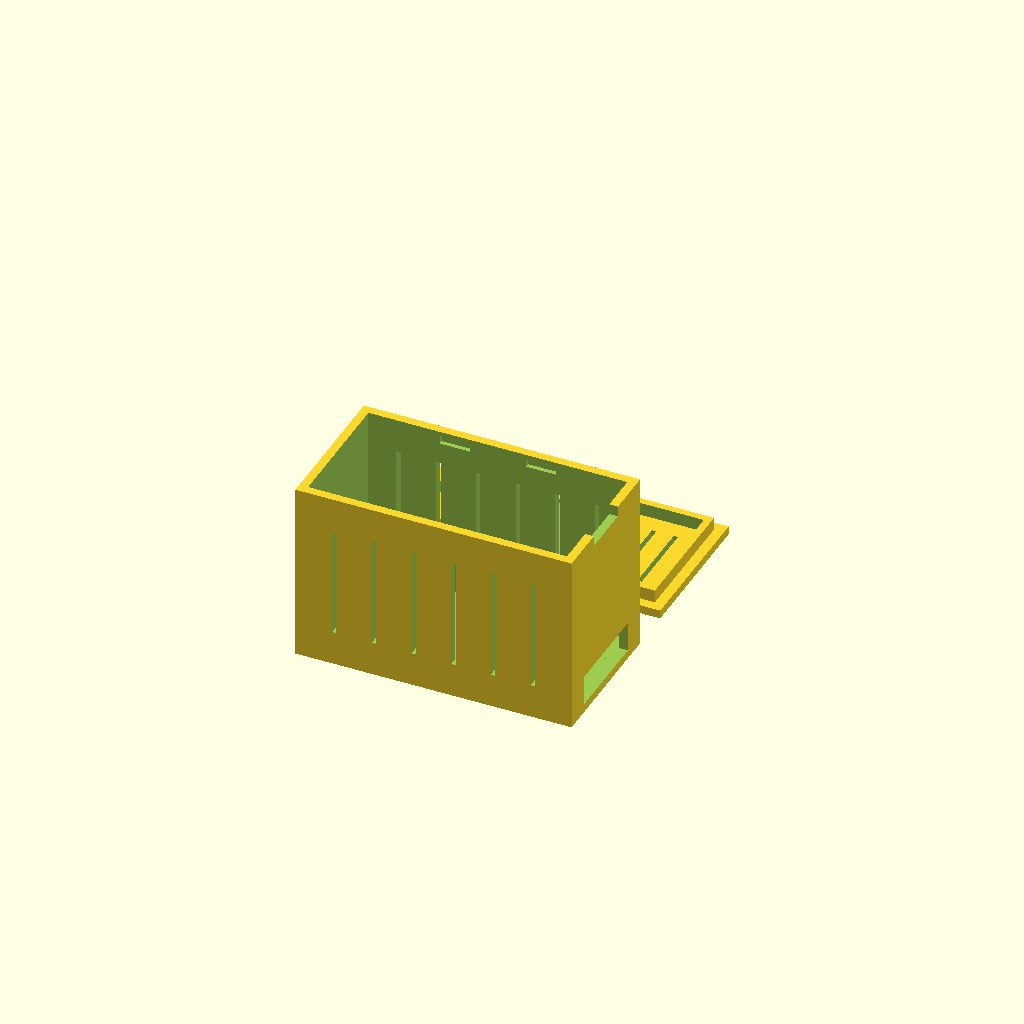
Cell 1: rendered with the file's own defaults.
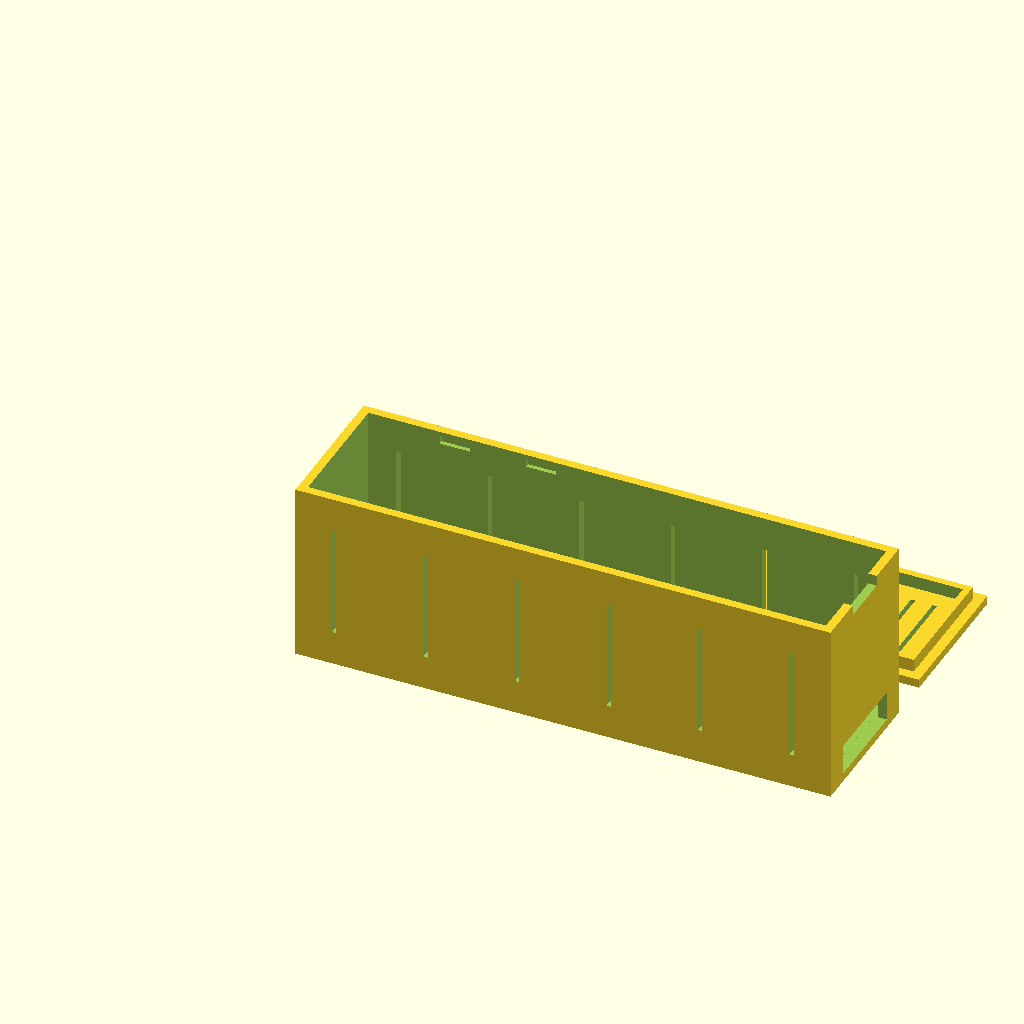
Cell 2: the same model with IL = 120.
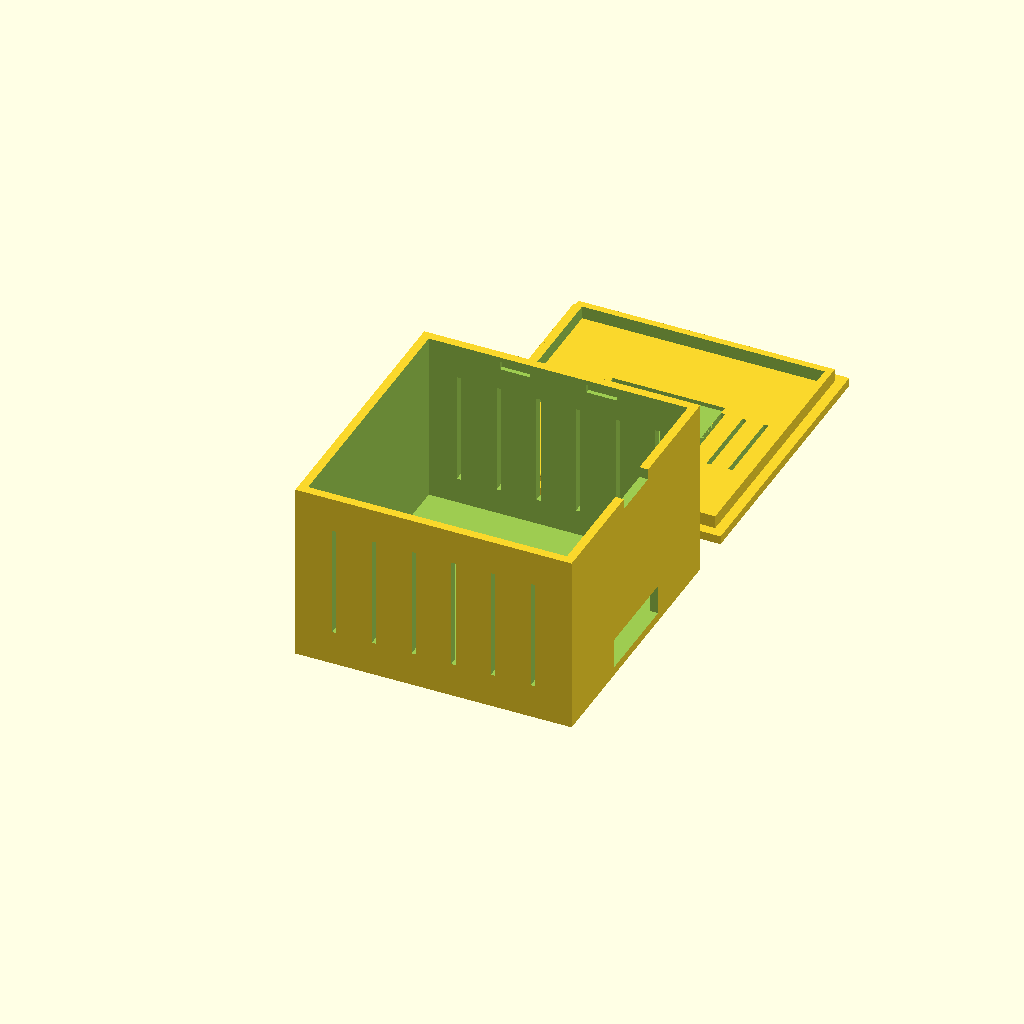
Cell 3 — IW set to 60, the other parameters unchanged.
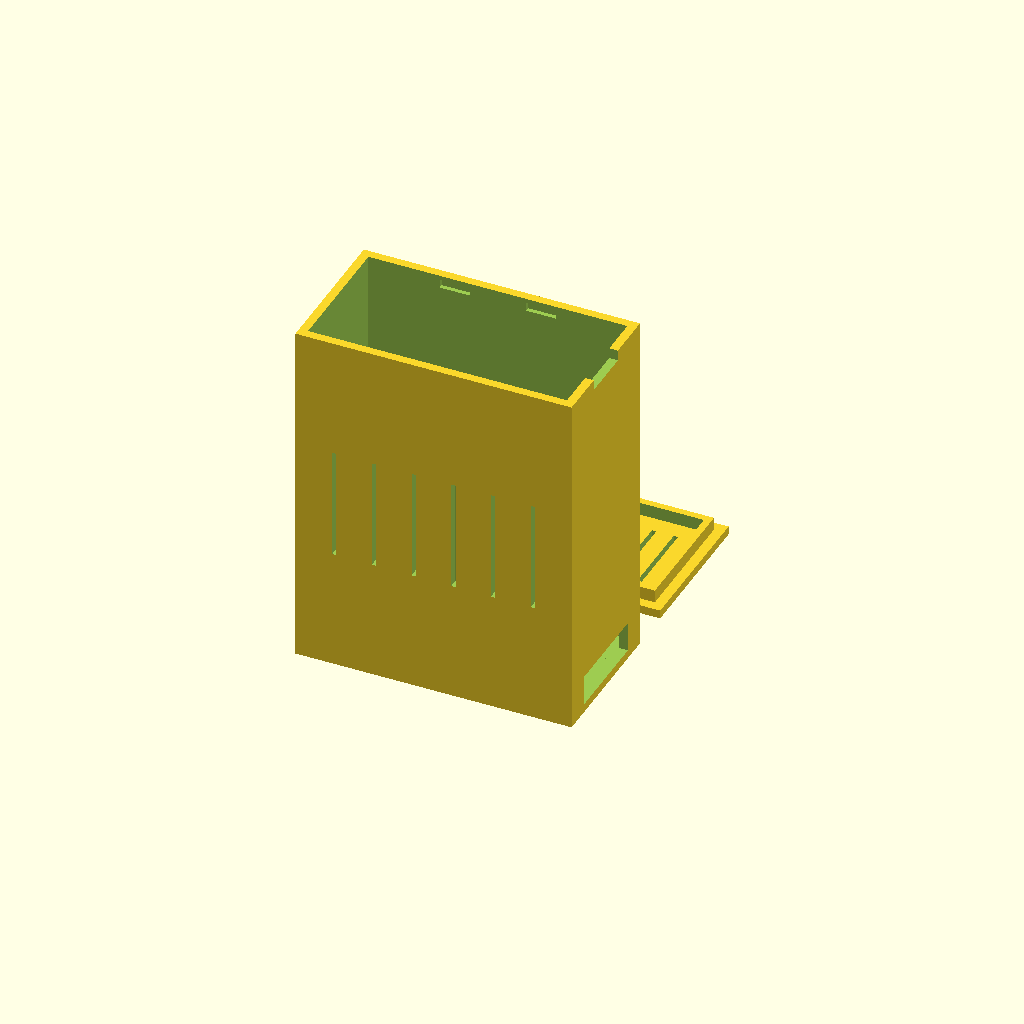
Cell 4: the same model with IH = 80.
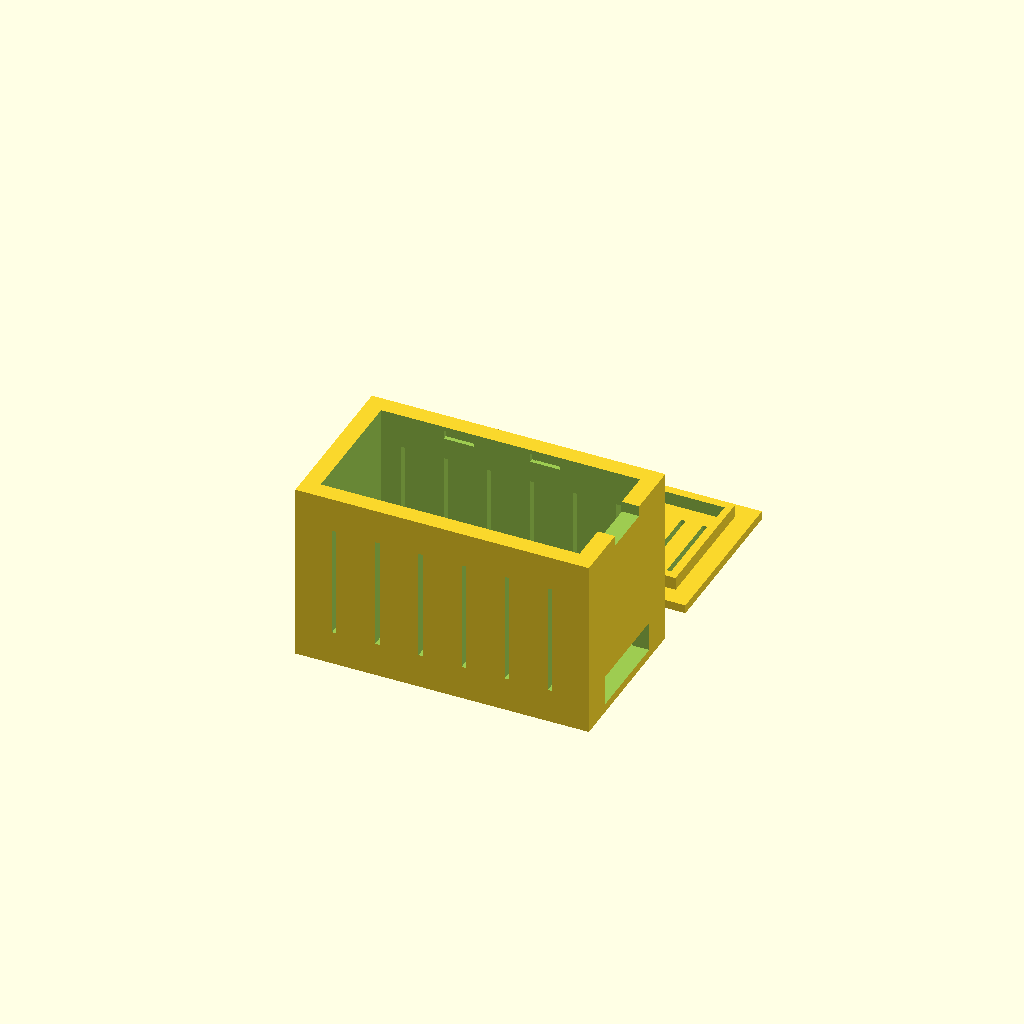
Cell 5 — wall set to 4, the other parameters unchanged.
All cells are drawn from one camera (rotation 55°, 0°, 25°, orthographic, colour scheme Cornfield), so only the parameter changes between them.
OpenSCAD source file hardware/enclosure/sensor-node-box.scad:
// Sentry Sonar — sensor-node enclosure
// INTERNAL cavity 60 (L) x 30 (W) x 40 (H) mm. Body + snap-fit lid
// (rounded detents on the lip click into pockets in the body walls; a pry
// notch in the rim pops it open by thumbnail).
// Outer size is derived from the wall thickness (see below).
// Vent slits on the long walls and the lid; a 5 mm-tall USB-C opening on one
// short side. Print in PLA or PETG (radar-transparent) — never carbon-fibre /
// metal-filled filament, or the 24 GHz radar won't see out.
//
// Render one part at a time:
//   openscad -D 'part="body"' -o sensor-node-box-body.stl sensor-node-box.scad
//   openscad -D 'part="lid"'  -o sensor-node-box-lid.stl  sensor-node-box.scad

part = "all";      // "body" | "lid" | "all" (all = both, laid out for preview)

/* ---- Internal (usable) cavity, mm ---- */
IL = 60;           // internal length (X)
IW = 30;           // internal width  (Y)
IH = 40;           // internal height (Z), floor to lid underside

/* ---- Shell ---- */
wall = 2;          // side wall thickness
floor_t = 2;       // floor thickness
lid_t = 2;         // lid plate thickness
tol = 0.3;         // fit clearance for the lid lip (tighter = less lateral wobble)

/* ---- USB-C opening (on the +X short side) ---- */
usb_w = 22;        // width  (Y) — room for two USB-C connectors side by side
usb_h = 7;         // height (Z) — the USB-C slit (~0.7 cm)
usb_z0 = 0;        // flush with the inner floor (no gap)

/* ---- Vent slits on the two long walls (+/-Y) ---- */
vent_w = 1.0;
vent_h = 26;
vent_n = 6;
vent_end_margin = 9;   // keep slits clear of the short ends

/* ---- Vent slits on the lid (two clusters flanking the radar window) ---- */
lid_vent_w = 1.0;
lid_vent_len = 18;
lid_vent_per_end = 3;
lid_vent_gap = 5;

/* ---- Snap-fit detents (lip beads <-> body wall pockets) + pry notch ---- */
// Two rounded beads on each long lip face click into shallow pockets in the
// body's inner walls. Interference at the pass point = detent_r - tol, so tune
// the snap feel by nudging detent_r (0.8 @ tol 0.3 -> 0.5 mm = firm, pry-open;
// drop to 0.7 if too stiff, raise to 0.9 if it still pops loose). Positions are
// symmetric in X and Y, so the lid latches whichever way it is flipped.
detent_r     = 0.8;        // bead radius = protrusion from the lip face
detent_len   = 6;         // bead length along the wall
detent_below = 2.0;        // bead centre this far below the lid seam
detent_xs    = [22, 42];   // X centres (symmetric about L/2); sit above the vent slits
pocket_depth = 1.0;        // how deep the catch pocket bites into the 2 mm wall
pocket_h     = 2.0;        // pocket height (bead dia 1.6 + clearance)
pocket_over  = 1.0;        // pocket longer than the bead (total) for easy seating

pry_notch    = true;       // scallop in the rim to lift the lid by thumbnail
pry_notch_w  = 12;         // width along Y
pry_notch_d  = 2.5;        // depth down from the rim

/* ---- Radar window on the lid (thinned panel; radar antenna faces the lid) ---- */
win_l = 26;        // window length (X)
win_w = 22;        // window width  (Y)
window_t = 1;      // remaining thickness over the window (radar-transparent)

$fn = 48;

/* ---- Derived outer dimensions ---- */
L = IL + 2 * wall;         // outer length -> 64
W = IW + 2 * wall;         // outer width  -> 34
body_h = floor_t + IH;     // outer body height (open top) -> 42
// total outer height = body_h + lid_t -> 44

// ---------------------------------------------------------------- body
module long_wall_vents() {
    step = (L - 2 * vent_end_margin) / (vent_n - 1);
    z0 = (body_h - vent_h) / 2;
    for (i = [0 : vent_n - 1]) {
        x = vent_end_margin + i * step - vent_w / 2;
        translate([x, -1, z0]) cube([vent_w, wall + 2, vent_h]);            // -Y
        translate([x, W - wall - 1, z0]) cube([vent_w, wall + 2, vent_h]);  // +Y
    }
}

// Catch pockets in the two long inner walls; the lid beads snap in below the
// pocket's top edge (which forms the pull-out catch). zc matches the lid bead:
//   body-frame z  = body_h - detent_below
//   lid-frame z   = lid_t  + detent_below   (the lid prints flipped)
// so assembled they meet at z = body_h + lid_t - detent_below.
module detent_pockets() {
    zc = body_h - detent_below;
    plen = detent_len + pocket_over;
    for (x = detent_xs) {
        translate([x - plen / 2, wall - pocket_depth, zc - pocket_h / 2])
            cube([plen, pocket_depth + 0.02, pocket_h]);              // -Y wall
        translate([x - plen / 2, W - wall - 0.01, zc - pocket_h / 2])
            cube([plen, pocket_depth + 0.02, pocket_h]);              // +Y wall
    }
}

// Thumbnail scallop in the +X rim (opposite corner from any cabling), just
// outboard of the lip, so a nail slips under the lid edge to pop it.
module pry_cut() {
    translate([L - wall - 0.5, (W - pry_notch_w) / 2, body_h - pry_notch_d])
        cube([wall + 1, pry_notch_w, pry_notch_d + 1]);
}

module body() {
    difference() {
        cube([L, W, body_h]);
        // hollow interior (open top): exactly IL x IW, full height and above
        translate([wall, wall, floor_t])
            cube([IL, IW, body_h]);
        // USB-C opening on the +X short side
        translate([L - wall - 1, (W - usb_w) / 2, floor_t + usb_z0])
            cube([wall + 2, usb_w, usb_h]);
        long_wall_vents();
        detent_pockets();
        if (pry_notch) pry_cut();
    }
}

// ---------------------------------------------------------------- lid
// Vent clusters near each short end (slots run in Y), leaving the centre clear
// for the radar window.
module lid_vents() {
    span = (lid_vent_per_end - 1) * lid_vent_gap + lid_vent_w;
    for (side = [0, 1]) {
        base_x = (side == 0) ? 8 : L - 8 - span;
        for (i = [0 : lid_vent_per_end - 1]) {
            x = base_x + i * lid_vent_gap;
            translate([x, (W - lid_vent_len) / 2, -1])
                cube([lid_vent_w, lid_vent_len, lid_t + 2]);
        }
    }
}

// Radar window: thin the central panel from the interior side so the outer face
// stays flush (and prints support-free). Leaves `window_t` of solid plastic.
module radar_window() {
    translate([(L - win_l) / 2, (W - win_w) / 2, window_t])
        cube([win_l, win_w, lid_t - window_t + 0.01]);
}

// Rounded snap beads on the two long lip faces. The lip outer face sits at
// (wall + tol) from the box centre line, so each bead protrudes past the wall
// inner face by (detent_r - tol) -> the interference that has to be pushed over.
module detent_beads() {
    zc = lid_t + detent_below;
    yA = wall + tol;           // -Y lip face
    yB = W - wall - tol;       // +Y lip face
    for (x = detent_xs) {
        translate([x - detent_len / 2, yA, zc]) rotate([0, 90, 0]) cylinder(h = detent_len, r = detent_r);
        translate([x - detent_len / 2, yB, zc]) rotate([0, 90, 0]) cylinder(h = detent_len, r = detent_r);
    }
}

module lid() {
    // Printed plate-down with the locating lip pointing UP; flip to assemble.
    lip_out_l = IL - 2 * tol;
    lip_out_w = IW - 2 * tol;
    lip_wall = 1.6;
    lip_h = 3;
    difference() {
        union() {
            cube([L, W, lid_t]);
            translate([(L - lip_out_l) / 2, (W - lip_out_w) / 2, lid_t])
                difference() {
                    cube([lip_out_l, lip_out_w, lip_h]);
                    translate([lip_wall, lip_wall, -1])
                        cube([lip_out_l - 2 * lip_wall, lip_out_w - 2 * lip_wall, lip_h + 2]);
                }
            detent_beads();
        }
        lid_vents();
        radar_window();
    }
}

// ---------------------------------------------------------------- layout
if (part == "body" || part == "all") body();
if (part == "lid"  || part == "all") translate([0, W + 10, 0]) lid();
Customizer parameters (derived from the source; name, type, default, range or options):
part: string, default "all"
IL: number, default 60
IW: number, default 30
IH: number, default 40
wall: number, default 2
floor_t: number, default 2
lid_t: number, default 2
tol: number, default 0.3
usb_w: number, default 22
usb_h: number, default 7
usb_z0: number, default 0
vent_w: number, default 1
vent_h: number, default 26
vent_n: number, default 6
vent_end_margin: number, default 9
lid_vent_w: number, default 1
lid_vent_len: number, default 18
lid_vent_per_end: number, default 3
lid_vent_gap: number, default 5
detent_r: number, default 0.8
detent_len: number, default 6
detent_below: number, default 2
detent_xs: vector, default [22, 42]
pocket_depth: number, default 1
pocket_h: number, default 2
pocket_over: number, default 1
pry_notch: bool, default true
pry_notch_w: number, default 12
pry_notch_d: number, default 2.5
win_l: number, default 26
win_w: number, default 22
window_t: number, default 1
